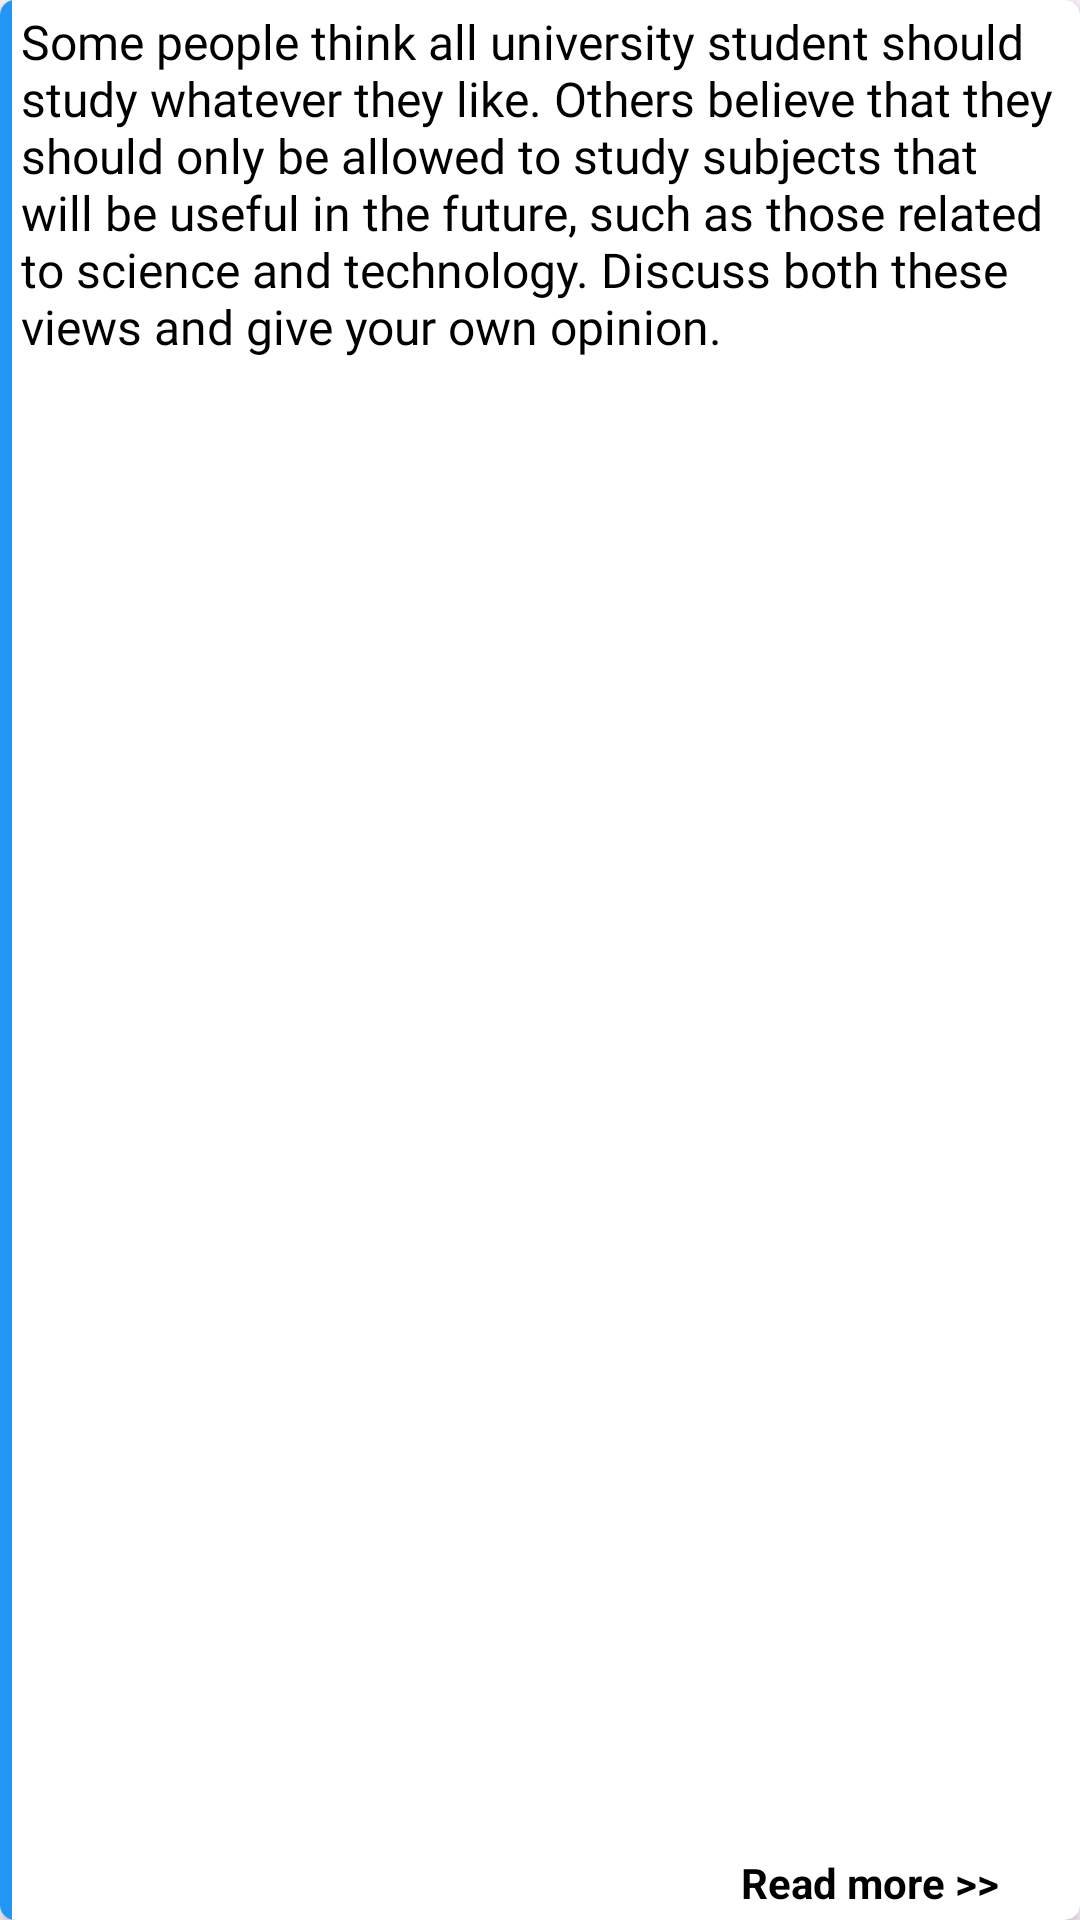

Reconstruct the res/layout file that produces this screen, plus the resources it refers to.
<!-- AndroidManifest.xml: application theme Theme.EssayGram -->
<!-- res/layout/question_item2.xml -->
<?xml version="1.0" encoding="utf-8"?>
<androidx.cardview.widget.CardView xmlns:android="http://schemas.android.com/apk/res/android"
    xmlns:app="http://schemas.android.com/apk/res-auto"
    android:layout_width="match_parent"
    android:layout_height="135dp"
    android:layout_marginRight="8dp"
    android:layout_marginTop="5dp"
    android:layout_marginLeft="8dp"
    android:backgroundTint="@color/white"
    app:cardCornerRadius="5dp">

    <LinearLayout
        android:layout_width="match_parent"
        android:layout_height="match_parent"
        android:orientation="horizontal">

        <LinearLayout
            android:layout_width="match_parent"
            android:layout_height="match_parent"
            android:layout_weight="90"
            android:background="@color/blueLight">

        </LinearLayout>

        <androidx.constraintlayout.widget.ConstraintLayout
            android:layout_width="match_parent"
            android:layout_height="match_parent"
            android:layout_weight="1">

            <TextView
                android:id="@+id/question1txt"
                android:layout_width="match_parent"
                android:layout_height="0dp"
                android:layout_margin="3dp"
                android:fontFamily="@font/timeromans"
                android:text="@string/example_question"
                android:textColor="@color/black"
                android:textSize="16sp"
                app:layout_constraintBottom_toTopOf="@id/readmore1"
                app:layout_constraintLeft_toLeftOf="parent"
                app:layout_constraintRight_toRightOf="parent"
                app:layout_constraintTop_toTopOf="parent"
                app:layout_constraintVertical_bias="0.01" />

            <TextView
                android:id="@+id/readmore1"
                android:layout_width="wrap_content"
                android:layout_height="wrap_content"
                android:layout_marginBottom="3dp"
                android:text="Read more >>"
                android:textColor="@color/black"
                android:textSize="14sp"
                android:textStyle="bold"
                app:layout_constraintBottom_toBottomOf="parent"
                app:layout_constraintHorizontal_bias="0.9"
                app:layout_constraintLeft_toLeftOf="parent"
                app:layout_constraintRight_toRightOf="parent"
                app:layout_constraintTop_toBottomOf="@id/question1txt" />

        </androidx.constraintlayout.widget.ConstraintLayout>

    </LinearLayout>


</androidx.cardview.widget.CardView>
<!-- resources referenced by this layout -->
<resources>
  <color name="black">#FF000000</color>
  <color name="blueLight">#2196F3</color>
  <color name="white">#FFFFFFFF</color>
  <string name="example_question">Some people think all university student should study whatever they like. Others believe that they should only be allowed to study subjects that will be useful in the future, such as those related to science and technology.
  
  Discuss both these views and give your own opinion.</string>
  <style name="Theme.EssayGram" parent="Base.Theme.EssayGram" />
  <style name="Base.Theme.EssayGram" parent="Theme.Material3.DayNight.NoActionBar">
          
          
      </style>
</resources>
